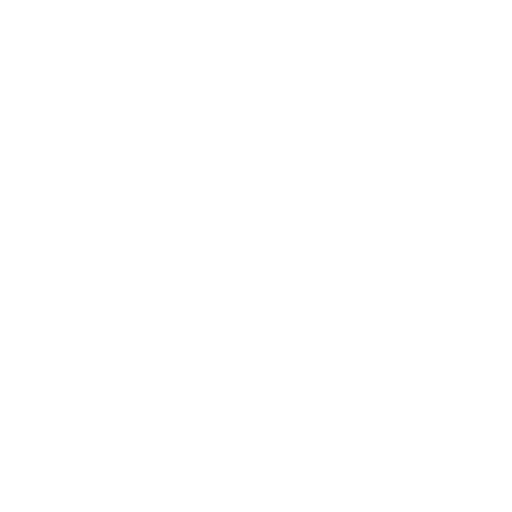
t = 0.00 s
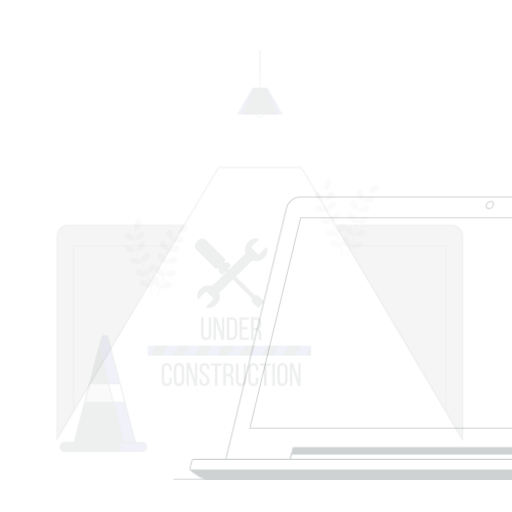
t = 0.15 s
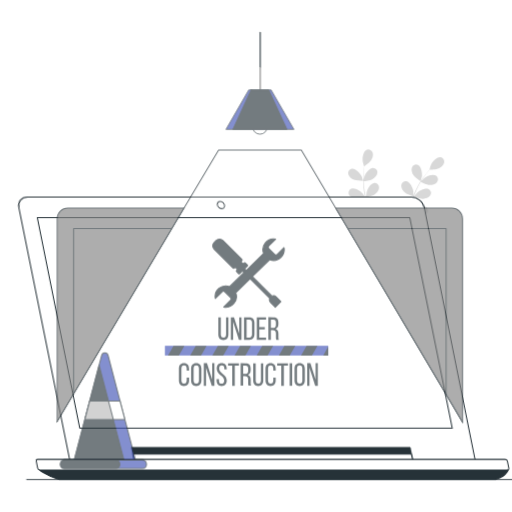
t = 0.45 s
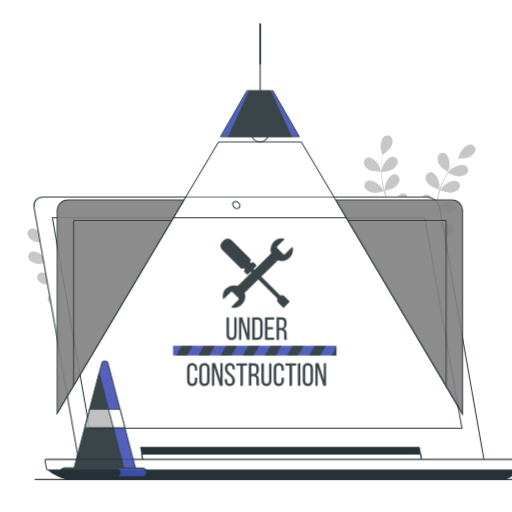
t = 0.60 s
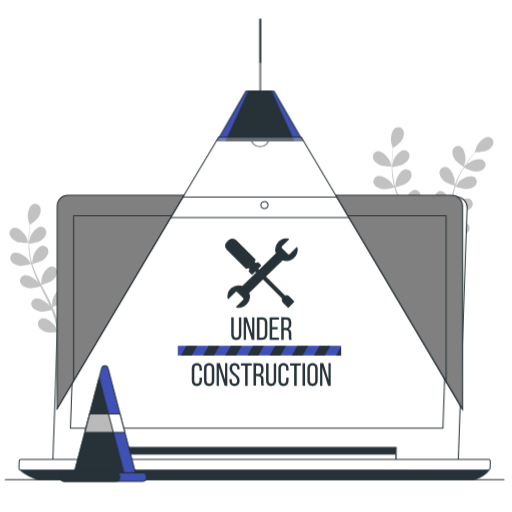
t = 0.80 s
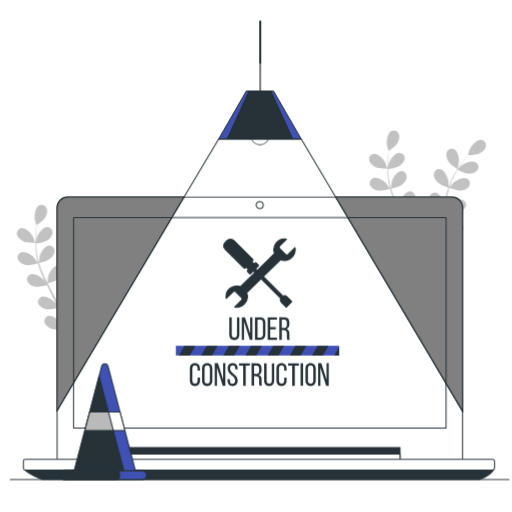
t = 1.00 s

The animated SVG that drew these frames (rendered in a browser with its animation timeline set to each time). Animation: 5 CSS @keyframes rules; one cycle of 1.00 s.

<svg class="animated" id="freepik_stories-under-construction" xmlns="http://www.w3.org/2000/svg" viewBox="0 0 500 500" version="1.1" xmlns:xlink="http://www.w3.org/1999/xlink" xmlns:svgjs="http://svgjs.com/svgjs"><style>svg#freepik_stories-under-construction:not(.animated) .animable {opacity: 0;}svg#freepik_stories-under-construction.animated #freepik--Plants--inject-16 {animation: 1s 1 forwards cubic-bezier(.36,-0.01,.5,1.38) zoomIn;animation-delay: 0s;}svg#freepik_stories-under-construction.animated #freepik--Device--inject-16 {animation: 1s 1 forwards cubic-bezier(.36,-0.01,.5,1.38) lightSpeedRight;animation-delay: 0s;}svg#freepik_stories-under-construction.animated #freepik--Sign--inject-16 {animation: 1s 1 forwards cubic-bezier(.36,-0.01,.5,1.38) slideLeft;animation-delay: 0s;}svg#freepik_stories-under-construction.animated #freepik--Cone--inject-16 {animation: 1s 1 forwards cubic-bezier(.36,-0.01,.5,1.38) slideDown;animation-delay: 0s;}svg#freepik_stories-under-construction.animated #freepik--Lamp--inject-16 {animation: 1s 1 forwards cubic-bezier(.36,-0.01,.5,1.38) zoomIn;animation-delay: 0s;}svg#freepik_stories-under-construction.animated #freepik--Shade--inject-16 {animation: 1s 1 forwards cubic-bezier(.36,-0.01,.5,1.38) slideUp;animation-delay: 0s;}            @keyframes zoomIn {                0% {                    opacity: 0;                    transform: scale(0.5);                }                100% {                    opacity: 1;                    transform: scale(1);                }            }                    @keyframes lightSpeedRight {              from {                transform: translate3d(50%, 0, 0) skewX(-20deg);                opacity: 0;              }              60% {                transform: skewX(10deg);                opacity: 1;              }              80% {                transform: skewX(-2deg);              }              to {                opacity: 1;                transform: translate3d(0, 0, 0);              }            }                    @keyframes slideLeft {                0% {                    opacity: 0;                    transform: translateX(-30px);                }                100% {                    opacity: 1;                    transform: translateX(0);                }            }                    @keyframes slideDown {                0% {                    opacity: 0;                    transform: translateY(-30px);                }                100% {                    opacity: 1;                    transform: translateY(0);                }            }                    @keyframes slideUp {                0% {                    opacity: 0;                    transform: translateY(30px);                }                100% {                    opacity: 1;                    transform: inherit;                }            }        </style><g id="freepik--Plants--inject-16" class="animable" style="transform-origin: 245.537px 231.828px;"><path d="M367.23,163.35c3.21,1.4,11.06,1.22,11.06,1.22s-1.69-5.14-1.83-5.45c-1.73-3.6-7.17-9.55-11.61-9a5.29,5.29,0,0,0-4.24,6.63C361.34,159.87,364.49,162.15,367.23,163.35Z" style="fill: rgb(194, 194, 194); transform-origin: 369.354px 157.331px;" id="elaqi33ix3xp9" class="animable"></path><path d="M446.63,165.07c.06.05,1.42-5.21,1.47-5.55.55-4-.71-11.93-4.74-13.87a5.29,5.29,0,0,0-7.2,3.19c-1.08,3,.29,6.6,1.91,9.11C440,160.89,446.62,165.07,446.63,165.07Z" style="fill: rgb(194, 194, 194); transform-origin: 441.999px 155.128px;" id="eld0wu7jtexof" class="animable"></path><path d="M470.06,136.63c-4.45-.48-9.73,5.61-11.36,9.26-.14.32-1.77,5.5-1.69,5.5h.1c-.84,1-1.73,2-2.69,3.14-1.73,2.13-3.68,4.56-5.62,7.35a93.18,93.18,0,0,0-5.83,9.29,68.83,68.83,0,0,0-5,11.22.57.57,0,0,0,0,.14c0-1.31,0-5-.07-5.26-.52-4-3.84-11.31-8.24-12.12a5.28,5.28,0,0,0-6.1,5c-.26,3.15,2,6.3,4.25,8.29,2.51,2.24,9.47,4.41,10,4.58a95,95,0,0,0-2.95,12.15c-.42,2.39-.78,4.81-1.1,7.25,0-1.13,0-2.15-.06-2.29-.52-4-3.84-11.31-8.23-12.12a5.29,5.29,0,0,0-6.11,5c-.26,3.15,2,6.3,4.25,8.29s8.16,4,9.73,4.48l-.36,2.81c-.53,4.48-1.05,9-1.69,13.35-.22,1.54-.5,3.05-.77,4.56,0-1,0-1.85-.06-2-.51-4-3.83-11.31-8.23-12.12a5.28,5.28,0,0,0-6.1,5c-.26,3.14,2,6.29,4.25,8.28s7.58,3.79,9.44,4.39c-.33,1.54-.65,3.09-1,4.57-.28,1-.49,2-.83,3s-.64,2-.95,2.94c-.67,1.85-1.35,3.76-2.06,5.54-.47,1.25-.95,2.42-1.43,3.61.24-1.53.65-4.54.66-4.8a20.53,20.53,0,0,0-2.76-10,6.57,6.57,0,0,0-.07-1.17,5.29,5.29,0,0,0-6.47-4.49c-4.32,1.15-7.07,8.74-7.27,12.73,0,.23.14,2.8.27,4.42-.22-.94-.42-1.86-.66-2.82-.45-1.91-1-3.81-1.5-5.85l-.89-3c-.28-1-.7-2-1.05-3-.85-2.33-1.83-4.66-2.87-7,1.67-.4,7.59-1.91,10-3.74s4.87-4.78,4.85-7.94a5.29,5.29,0,0,0-5.71-5.42c-4.45.48-8.31,7.57-9.12,11.48,0,.24-.31,3.11-.42,4.69-.64-1.39-1.27-2.78-2-4.17-2-4-4.13-8-6.24-12-.65-1.22-1.28-2.44-1.92-3.67.6-.13,7.68-1.77,10.34-3.82,2.36-1.81,4.87-4.78,4.85-7.94a5.29,5.29,0,0,0-5.71-5.42c-4.45.48-8.31,7.57-9.12,11.48-.06.29-.43,4.43-.47,5.48-1.4-2.69-2.77-5.39-4-8.11a92.64,92.64,0,0,1-4.36-11.27c.28-.07,7.67-1.75,10.4-3.84,2.36-1.81,4.87-4.78,4.85-7.94a5.29,5.29,0,0,0-5.72-5.42c-4.44.48-8.3,7.57-9.11,11.48-.05.25-.34,3.4-.44,4.9l-.25,0a67.88,67.88,0,0,1-2.28-11.94c-.25-2.22-.36-4.36-.43-6.44,1.41-.17,7.84-1,10.5-2.64s5.38-4.22,5.7-7.36a5.29,5.29,0,0,0-5.09-6c-4.47,0-9.08,6.61-10.31,10.41-.07.21-.52,2.38-.82,4,0-.94-.05-1.91-.05-2.81,0-3.38.22-6.48.44-9.22.13-1.56.28-3,.44-4.28,1.29-.89,6.46-4.54,8.05-7.15s2.83-6.22,1.67-9.16a5.3,5.3,0,0,0-7.29-3c-4,2-5,10-4.36,14,.06.34,1.56,5.56,1.63,5.52l.07-.06c-.17,1.27-.34,2.62-.5,4.1-.27,2.74-.56,5.84-.64,9.24a96.08,96.08,0,0,0,.27,11,68,68,0,0,0,2,12.1s0,.09,0,.14c-.7-1.11-2.77-4.13-3-4.35-2.61-3-9.43-7.32-13.55-5.57a5.29,5.29,0,0,0-2.35,7.52c1.52,2.77,5.17,4.13,8.12,4.57,3.33.48,10.33-1.55,10.89-1.72a92.33,92.33,0,0,0,4.25,11.76c1,2.23,2,4.45,3.07,6.66-.64-.94-1.22-1.77-1.31-1.88-2.61-3-9.44-7.32-13.55-5.57a5.29,5.29,0,0,0-2.35,7.52c1.52,2.77,5.16,4.14,8.11,4.57s9-1.18,10.59-1.63c.42.85.83,1.69,1.25,2.53,2,4,4.07,8.07,6,12.07.66,1.41,1.26,2.83,1.87,4.24-.57-.83-1.06-1.53-1.14-1.62-2.61-3-9.44-7.32-13.55-5.57a5.28,5.28,0,0,0-2.35,7.51c1.52,2.77,5.16,4.14,8.11,4.57s8.42-1,10.31-1.55c.57,1.47,1.16,2.94,1.65,4.38.32,1,.69,1.94.95,2.95s.55,2,.83,3c.46,1.91.94,3.88,1.34,5.75.29,1.31.54,2.55.8,3.81-.65-1.42-2-4.16-2.1-4.37-2.13-3.38-8.22-8.67-12.56-7.56a5.28,5.28,0,0,0-3.45,7.07c1.08,3,4.47,4.87,7.32,5.75,3.15,1,10.1.08,11,0,.41,2.08.8,4.11,1.13,6,.58,3.26,1,6.26,1.42,8.93h2.89c-.46-2.8-1-6-1.7-9.42-.42-2.11-.9-4.35-1.42-6.66a60.11,60.11,0,0,0,6.11-2.87c2.29,2.48,8.16,5.38,8.92,5.75-.8,2-1.6,3.86-2.38,5.64-1.2,2.76-2.35,5.29-3.42,7.56h3.09c.89-2,1.82-4.18,2.77-6.53.82-2,1.66-4.13,2.5-6.34.84.18,7.72,1.58,10.93.85,2.91-.66,6.43-2.3,7.73-5.18a5.28,5.28,0,0,0-2.92-7.31c-4.24-1.43-10.71,3.39-13.08,6.6-.14.19-1.43,2.42-2.22,3.84.34-.91.68-1.78,1-2.72.68-1.84,1.3-3.7,2-5.7.29-1,.59-2,.88-3s.53-2.06.8-3.1c.58-2.42,1-4.9,1.46-7.41,1.61.59,7.38,2.6,10.37,2.39s6.71-1.31,8.43-4a5.29,5.29,0,0,0-1.78-7.68c-4-2-11.1,1.73-13.93,4.55-.17.18-2,2.43-2.94,3.68.23-1.51.48-3,.67-4.55.55-4.44,1-8.94,1.41-13.43.13-1.38.28-2.75.42-4.12.58.21,7.38,2.75,10.73,2.51,3-.21,6.71-1.3,8.43-4a5.28,5.28,0,0,0-1.78-7.67c-4-2.05-11.1,1.73-13.93,4.55-.21.21-2.8,3.45-3.42,4.31.32-3,.66-6,1.13-9a93.18,93.18,0,0,1,2.57-11.81c.27.1,7.36,2.78,10.79,2.53,3-.2,6.71-1.3,8.43-3.94a5.29,5.29,0,0,0-1.78-7.68c-4-2-11.1,1.73-13.93,4.55-.18.18-2.16,2.65-3.07,3.85l-.23-.12a68.9,68.9,0,0,1,4.69-11.22c1-2,2.1-3.83,3.2-5.6,1.27.63,7.1,3.46,10.21,3.59s6.81-.56,8.81-3a5.29,5.29,0,0,0-.92-7.82c-3.73-2.47-11.22.5-14.35,3-.17.13-1.74,1.7-2.87,2.86.51-.79,1-1.62,1.51-2.37,1.87-2.82,3.76-5.28,5.45-7.45,1-1.23,1.87-2.32,2.73-3.33,1.57,0,7.89-.22,10.66-1.51s5.79-3.64,6.44-6.73A5.29,5.29,0,0,0,470.06,136.63Z" style="fill: rgb(194, 194, 194); transform-origin: 417.81px 195.593px;" id="el7qeqzm2dp9d" class="animable"></path><path d="M23.26,235.89c3.21,1.4,11.06,1.22,11.06,1.22s-1.69-5.13-1.83-5.45c-1.73-3.6-7.17-9.55-11.61-8.95a5.29,5.29,0,0,0-4.24,6.63C17.37,232.41,20.52,234.69,23.26,235.89Z" style="fill: rgb(194, 194, 194); transform-origin: 25.3843px 229.893px;" id="el1mr0r53yj67" class="animable"></path><path d="M102.66,237.62c.06,0,1.42-5.22,1.47-5.56.55-4-.71-11.92-4.74-13.87a5.29,5.29,0,0,0-7.2,3.19c-1.08,3,.29,6.61,1.91,9.11C96,233.43,102.65,237.61,102.66,237.62Z" style="fill: rgb(194, 194, 194); transform-origin: 98.0286px 227.672px;" id="elxmzmpab4rlr" class="animable"></path><path d="M126.09,209.17c-4.45-.48-9.73,5.61-11.36,9.26-.14.32-1.77,5.5-1.69,5.5h.1c-.84.95-1.73,2-2.69,3.14-1.73,2.14-3.68,4.57-5.62,7.35A95,95,0,0,0,99,243.71a68.83,68.83,0,0,0-5,11.22.57.57,0,0,0,0,.14c0-1.31,0-5-.07-5.26-.52-4-3.84-11.31-8.24-12.12a5.29,5.29,0,0,0-6.1,5c-.26,3.14,2,6.29,4.25,8.28,2.51,2.24,9.47,4.41,10,4.58a95.36,95.36,0,0,0-2.95,12.15c-.42,2.39-.78,4.82-1.1,7.25,0-1.13,0-2.15-.06-2.29-.52-4-3.84-11.31-8.23-12.12a5.3,5.3,0,0,0-6.11,5c-.26,3.14,2,6.29,4.25,8.28s8.16,4,9.73,4.49l-.36,2.8c-.53,4.49-1,9-1.69,13.35-.22,1.54-.5,3.05-.77,4.57,0-1,0-1.86-.06-2-.51-4-3.83-11.31-8.23-12.12a5.29,5.29,0,0,0-6.1,5c-.26,3.14,2,6.29,4.25,8.28s7.58,3.79,9.44,4.39c-.33,1.55-.65,3.09-1,4.57-.28,1-.49,2-.83,3s-.64,2-.95,2.94c-.67,1.85-1.35,3.76-2.06,5.54-.47,1.25-1,2.43-1.43,3.61.24-1.53.65-4.54.66-4.8a20.5,20.5,0,0,0-2.76-10,6.62,6.62,0,0,0-.07-1.18,5.3,5.3,0,0,0-6.47-4.49c-4.32,1.16-7.07,8.74-7.27,12.73,0,.23.14,2.8.27,4.42-.22-.94-.42-1.86-.66-2.82-.45-1.91-1-3.81-1.5-5.85l-.89-2.95c-.28-1-.7-2-1-3-.85-2.33-1.83-4.66-2.87-7,1.67-.4,7.59-1.91,10-3.74s4.87-4.78,4.85-7.94a5.29,5.29,0,0,0-5.71-5.42c-4.45.49-8.31,7.57-9.12,11.48,0,.24-.31,3.11-.42,4.7-.64-1.4-1.27-2.79-1.95-4.17-2-4-4.13-8-6.24-12-.65-1.23-1.28-2.45-1.92-3.67.6-.14,7.68-1.78,10.34-3.82,2.36-1.82,4.87-4.79,4.85-7.95a5.29,5.29,0,0,0-5.71-5.42c-4.45.49-8.31,7.57-9.12,11.48-.06.3-.43,4.43-.47,5.48-1.4-2.69-2.77-5.39-4-8.11a92,92,0,0,1-4.36-11.27c.28-.06,7.67-1.74,10.4-3.84,2.36-1.81,4.87-4.78,4.85-7.94a5.29,5.29,0,0,0-5.72-5.42c-4.44.48-8.3,7.57-9.11,11.48,0,.26-.34,3.41-.44,4.91l-.25,0a67.7,67.7,0,0,1-2.28-11.94c-.25-2.22-.36-4.36-.43-6.44,1.41-.17,7.84-1,10.5-2.64s5.38-4.22,5.7-7.36a5.29,5.29,0,0,0-5.09-6c-4.47,0-9.08,6.61-10.31,10.41-.07.21-.52,2.38-.82,4,0-.94,0-1.91,0-2.81,0-3.38.22-6.48.44-9.22.13-1.56.28-3,.44-4.27,1.29-.89,6.46-4.55,8-7.16s2.83-6.22,1.67-9.15a5.3,5.3,0,0,0-7.29-3c-4,2.06-5,10-4.36,14,.06.34,1.56,5.57,1.63,5.52l.07-.05c-.17,1.26-.34,2.61-.5,4.09-.27,2.75-.56,5.85-.64,9.24a96.08,96.08,0,0,0,.27,11,68,68,0,0,0,2,12.1c0,.05,0,.09,0,.14-.7-1.11-2.77-4.13-3-4.35-2.61-3-9.43-7.31-13.55-5.57a5.29,5.29,0,0,0-2.35,7.52c1.52,2.77,5.17,4.14,8.12,4.57,3.33.48,10.33-1.55,10.89-1.71a92.76,92.76,0,0,0,4.25,11.75c1,2.23,2,4.45,3.07,6.66-.64-.93-1.22-1.77-1.31-1.87-2.61-3-9.44-7.32-13.55-5.58A5.29,5.29,0,0,0,27,275.4c1.52,2.77,5.16,4.14,8.11,4.57s9-1.18,10.59-1.63l1.25,2.54c2,4,4.07,8.06,6,12.06.66,1.42,1.26,2.83,1.87,4.24-.57-.83-1.06-1.52-1.14-1.62-2.61-3-9.44-7.32-13.55-5.57a5.29,5.29,0,0,0-2.35,7.52c1.52,2.76,5.16,4.13,8.11,4.56s8.42-1,10.31-1.54c.57,1.46,1.16,2.93,1.65,4.38.32,1,.69,1.93.95,2.94s.55,2,.83,3c.46,1.91.94,3.88,1.34,5.76.29,1.3.54,2.54.8,3.8-.65-1.41-2-4.15-2.1-4.37-2.13-3.38-8.22-8.66-12.56-7.56a5.29,5.29,0,0,0-3.45,7.08c1.08,3,4.47,4.87,7.32,5.74,3.15,1,10.1.08,11,0,.41,2.08.8,4.11,1.13,6,.58,3.26,1,6.26,1.42,8.93h2.89c-.46-2.8-1-6-1.7-9.41-.42-2.11-.9-4.36-1.42-6.67a55.77,55.77,0,0,0,6.11-2.87c2.29,2.48,8.16,5.38,8.92,5.75-.8,2-1.6,3.86-2.38,5.64-1.2,2.77-2.35,5.29-3.42,7.56h3.09c.89-2,1.82-4.18,2.77-6.53.82-2,1.66-4.13,2.5-6.34.84.18,7.72,1.58,10.93.85,2.91-.65,6.43-2.3,7.73-5.18a5.28,5.28,0,0,0-2.92-7.31c-4.24-1.42-10.71,3.39-13.08,6.6-.14.19-1.43,2.42-2.22,3.84.34-.91.68-1.78,1-2.72.68-1.84,1.3-3.7,2-5.7.29-1,.59-2,.88-3s.53-2.06.8-3.1c.58-2.42,1-4.9,1.46-7.41,1.61.59,7.38,2.6,10.37,2.39s6.71-1.3,8.43-3.95a5.28,5.28,0,0,0-1.78-7.67c-4-2.05-11.1,1.73-13.93,4.54-.17.18-2,2.43-2.94,3.68.23-1.51.48-3,.67-4.55.55-4.43,1-8.94,1.41-13.43.13-1.38.28-2.75.42-4.12.58.22,7.38,2.75,10.73,2.51,3-.2,6.71-1.3,8.43-3.94a5.29,5.29,0,0,0-1.78-7.68c-4-2.05-11.1,1.73-13.93,4.55-.21.21-2.8,3.45-3.42,4.31.32-3,.66-6,1.13-9a93.56,93.56,0,0,1,2.57-11.81c.27.1,7.36,2.78,10.79,2.54,3-.21,6.71-1.31,8.43-4a5.28,5.28,0,0,0-1.78-7.67c-4-2.05-11.1,1.72-13.93,4.54-.18.19-2.16,2.65-3.07,3.85l-.23-.12a68.42,68.42,0,0,1,4.69-11.21c1-2,2.1-3.84,3.2-5.61,1.27.63,7.1,3.47,10.21,3.59s6.81-.56,8.81-3a5.29,5.29,0,0,0-.92-7.82c-3.73-2.47-11.22.5-14.35,3-.17.14-1.74,1.7-2.87,2.86.51-.79,1-1.62,1.51-2.37,1.87-2.82,3.76-5.28,5.45-7.45,1-1.22,1.87-2.31,2.73-3.32,1.57,0,7.89-.22,10.66-1.52s5.79-3.64,6.44-6.72A5.29,5.29,0,0,0,126.09,209.17Z" style="fill: rgb(194, 194, 194); transform-origin: 73.9422px 268.123px;" id="elns9ca22ft4" class="animable"></path></g><g id="freepik--Device--inject-16" class="animable" style="transform-origin: 253.5px 330.4px;"><path d="M66.26,192.47h375a10.46,10.46,0,0,1,10.46,10.46v246.5a0,0,0,0,1,0,0H55.81a0,0,0,0,1,0,0V202.92A10.46,10.46,0,0,1,66.26,192.47Z" style="fill: rgb(255, 255, 255); stroke: rgb(38, 50, 56); stroke-linecap: round; stroke-linejoin: round; transform-origin: 253.765px 320.95px;" id="elh59vc4z5gq" class="animable"></path><rect x="71.87" y="212.54" width="363.76" height="205.57" style="fill: none; stroke: rgb(38, 50, 56); stroke-linecap: round; stroke-linejoin: round; transform-origin: 253.75px 315.325px;" id="elrd7ex1j2q5" class="animable"></rect><rect x="118.62" y="437.06" width="272.07" height="13.4" style="fill: rgb(38, 50, 56); stroke: rgb(38, 50, 56); stroke-linecap: round; stroke-linejoin: round; transform-origin: 254.655px 443.76px;" id="elvdqvv0dal89" class="animable"></rect><rect x="118.62" y="443.51" width="272.07" height="6.95" style="fill: rgb(255, 255, 255); stroke: rgb(38, 50, 56); stroke-linecap: round; stroke-linejoin: round; transform-origin: 254.655px 446.985px;" id="eladmlt3x25od" class="animable"></rect><path d="M23.79,458.4s4.47,5.47,17.88,9.93h426s9.93-2.48,14.4-9.43Z" style="fill: rgb(38, 50, 56); stroke: rgb(38, 50, 56); stroke-linecap: round; stroke-linejoin: round; transform-origin: 252.93px 463.365px;" id="elk99z7kvg4l" class="animable"></path><rect x="22.89" y="448.62" width="460.11" height="10.44" rx="1.89" style="fill: rgb(255, 255, 255); stroke: rgb(38, 50, 56); stroke-linecap: round; stroke-linejoin: round; transform-origin: 252.945px 453.84px;" id="elxmjnfeonw7" class="animable"></rect><path d="M257.14,200.24a3.48,3.48,0,1,0-3.48,3.47A3.48,3.48,0,0,0,257.14,200.24Z" style="fill: rgb(255, 255, 255); stroke: rgb(38, 50, 56); stroke-linecap: round; stroke-linejoin: round; transform-origin: 253.66px 200.23px;" id="elkoh9yfk5gf" class="animable"></path><line x1="10" y1="468.33" x2="497" y2="468.33" style="fill: none; stroke: rgb(38, 50, 56); stroke-linecap: round; stroke-linejoin: round; transform-origin: 253.5px 468.33px;" id="elt39j5mn1xxk" class="animable"></line></g><g id="freepik--Sign--inject-16" class="animable" style="transform-origin: 251.48px 305.116px;"><path d="M285.22,251.12a10.43,10.43,0,0,0,2.87-9.38l-6.55,6.54a2,2,0,0,1-2.8,0l-5.44-5.44a2,2,0,0,1,0-2.8l6.54-6.55a10.45,10.45,0,0,0-11.73,14L251.21,264l-1.63-1.63,2.66-2.66a.74.74,0,0,0,0-1l-2.06-2.05a.72.72,0,0,0-1,0l-1,1-2.23-2.22.86-.86a1,1,0,0,0,0-1.37l-18.44-18.44a4.73,4.73,0,0,0-6.69,0l-1.88,1.88a4.73,4.73,0,0,0,0,6.69l18.44,18.44a1,1,0,0,0,1.37,0l.85-.86,2.23,2.23-1,1a.72.72,0,0,0,0,1l2,2.06a.74.74,0,0,0,1,0l2.66-2.66,1.6,1.6-14,13.67a10.44,10.44,0,0,0-14,11.73l6.55-6.54a2,2,0,0,1,2.8,0l5.44,5.44a2,2,0,0,1,0,2.8l-6.54,6.55a10.45,10.45,0,0,0,11.73-14l14-13.66,19.1,19.1a3.92,3.92,0,0,0,.88,4.18l4.61,4.61,5.53-5.53-4.61-4.61a3.92,3.92,0,0,0-4.18-.88L257.16,270l16.89-16.49A10.45,10.45,0,0,0,285.22,251.12Z" style="fill: rgb(38, 50, 56); stroke: rgb(38, 50, 56); stroke-linecap: round; stroke-linejoin: round; transform-origin: 253.349px 266.666px;" id="ela1qbruqyt89" class="animable"></path><path d="M226.33,326.59c0,2,.79,3.17,2.58,3.17s2.54-1.19,2.54-3.17V309.78h2.3v16.69c0,3.33-1.54,5.56-4.94,5.56s-4.9-2.23-4.9-5.56V309.78h2.42Z" style="fill: rgb(38, 50, 56); transform-origin: 228.83px 320.905px;" id="elpigtlhxskla" class="animable"></path><path d="M238.33,331.78h-2.2v-22h3.11l5.09,15.9v-15.9h2.17v22H244L238.33,314Z" style="fill: rgb(38, 50, 56); transform-origin: 241.315px 320.78px;" id="elg0zsb7wq9hm" class="animable"></path><path d="M254.17,309.78c3.42,0,5,2.08,5,5.47v11.09c0,3.36-1.57,5.44-5,5.44H249v-22Zm0,19.76c1.76,0,2.61-1.09,2.61-3.11V315.12c0-2-.85-3.11-2.64-3.11h-2.64v17.53Z" style="fill: rgb(38, 50, 56); transform-origin: 254.085px 320.78px;" id="ello682ovgrz" class="animable"></path><path d="M269.28,319.52v2.2H263.9v7.82h6.6v2.24h-9.05v-22h9.05V312h-6.6v7.51Z" style="fill: rgb(38, 50, 56); transform-origin: 265.975px 320.78px;" id="els6g0vcry42n" class="animable"></path><path d="M277.66,309.78c3.46,0,4.9,1.76,4.9,5v1.79c0,2.42-.85,3.93-2.73,4.53,2,.59,2.76,2.23,2.76,4.58v3.43a5.64,5.64,0,0,0,.44,2.64h-2.48a5.83,5.83,0,0,1-.41-2.68v-3.45c0-2.48-1.16-3.27-3.2-3.27h-1.73v9.4h-2.45v-22ZM277,320.15c2,0,3.11-.63,3.11-3V315c0-2-.72-3-2.54-3h-2.39v8.14Z" style="fill: rgb(38, 50, 56); transform-origin: 277.895px 320.75px;" id="el6mxwrkvyl4g" class="animable"></path><path d="M195.28,360v2H193v-2.11c0-2-.79-3.17-2.58-3.17s-2.58,1.19-2.58,3.17V371.5c0,2,.82,3.17,2.58,3.17s2.58-1.19,2.58-3.17v-2.86h2.32v2.73c0,3.33-1.57,5.53-5,5.53s-4.93-2.2-4.93-5.53V360c0-3.33,1.57-5.53,4.93-5.53S195.28,356.67,195.28,360Z" style="fill: rgb(38, 50, 56); transform-origin: 190.355px 365.685px;" id="elkdoxr3wposr" class="animable"></path><path d="M197.32,360c0-3.36,1.67-5.53,5-5.53s5.06,2.17,5.06,5.53v11.37c0,3.33-1.67,5.53-5.06,5.53s-5-2.2-5-5.53Zm2.42,11.5c0,2,.85,3.17,2.61,3.17s2.61-1.16,2.61-3.17V359.87c0-2-.82-3.17-2.61-3.17s-2.61,1.19-2.61,3.17Z" style="fill: rgb(38, 50, 56); transform-origin: 202.35px 365.685px;" id="el5hc4670w9wq" class="animable"></path><path d="M211.9,376.68h-2.2v-22h3.11l5.09,15.9v-15.9h2.17v22h-2.55L211.9,358.9Z" style="fill: rgb(38, 50, 56); transform-origin: 214.885px 365.68px;" id="elx0jum0y3aih" class="animable"></path><path d="M232.1,360v.59h-2.33v-.72c0-2-.75-3.14-2.51-3.14s-2.51,1.16-2.51,3.11c0,4.93,7.38,5.4,7.38,11.59,0,3.33-1.6,5.5-5,5.5s-4.93-2.17-4.93-5.5v-1.25h2.3v1.38c0,2,.81,3.14,2.57,3.14s2.58-1.16,2.58-3.14c0-4.9-7.35-5.37-7.35-11.56,0-3.4,1.57-5.5,4.87-5.5S232.1,356.64,232.1,360Z" style="fill: rgb(38, 50, 56); transform-origin: 227.165px 365.715px;" id="elhsic6uryiyq" class="animable"></path><path d="M237.47,376.68V356.92h-4.06v-2.23H244v2.23h-4.05v19.76Z" style="fill: rgb(38, 50, 56); transform-origin: 238.705px 365.685px;" id="el2tg8e6imd15" class="animable"></path><path d="M250.57,354.69c3.45,0,4.9,1.76,4.9,5v1.8c0,2.41-.85,3.92-2.73,4.52,2,.6,2.76,2.23,2.76,4.59V374a5.47,5.47,0,0,0,.44,2.64h-2.48a5.65,5.65,0,0,1-.41-2.67v-3.46c0-2.48-1.16-3.26-3.21-3.26h-1.72v9.39h-2.45v-22Zm-.63,10.37c1.95,0,3.11-.63,3.11-3v-2.11c0-2-.72-3-2.55-3h-2.38v8.14Z" style="fill: rgb(38, 50, 56); transform-origin: 250.805px 365.64px;" id="elkt72bdwmotj" class="animable"></path><path d="M260.37,371.5c0,2,.78,3.17,2.57,3.17s2.55-1.19,2.55-3.17V354.69h2.29v16.68c0,3.33-1.54,5.56-4.93,5.56s-4.9-2.23-4.9-5.56V354.69h2.42Z" style="fill: rgb(38, 50, 56); transform-origin: 262.865px 365.81px;" id="elu4skc526mvl" class="animable"></path><path d="M279.91,360v2h-2.33v-2.11c0-2-.78-3.17-2.57-3.17s-2.58,1.19-2.58,3.17V371.5c0,2,.82,3.17,2.58,3.17s2.57-1.19,2.57-3.17v-2.86h2.33v2.73c0,3.33-1.57,5.53-5,5.53s-4.93-2.2-4.93-5.53V360c0-3.33,1.57-5.53,4.93-5.53S279.91,356.67,279.91,360Z" style="fill: rgb(38, 50, 56); transform-origin: 274.945px 365.685px;" id="elozukq4u1q1k" class="animable"></path><path d="M285.34,376.68V356.92h-4v-2.23h10.55v2.23h-4v19.76Z" style="fill: rgb(38, 50, 56); transform-origin: 286.615px 365.685px;" id="elgf0zxqgae1s" class="animable"></path><path d="M296,354.69v22h-2.45v-22Z" style="fill: rgb(38, 50, 56); transform-origin: 294.775px 365.69px;" id="elxb8267cys2" class="animable"></path><path d="M298.31,360c0-3.36,1.67-5.53,5-5.53s5.06,2.17,5.06,5.53v11.37c0,3.33-1.67,5.53-5.06,5.53s-5-2.2-5-5.53Zm2.42,11.5c0,2,.85,3.17,2.61,3.17s2.61-1.16,2.61-3.17V359.87c0-2-.82-3.17-2.61-3.17s-2.61,1.19-2.61,3.17Z" style="fill: rgb(38, 50, 56); transform-origin: 303.34px 365.685px;" id="elnxjwzv4vvlf" class="animable"></path><path d="M312.89,376.68h-2.2v-22h3.11l5.09,15.9v-15.9h2.17v22h-2.55l-5.62-17.78Z" style="fill: rgb(38, 50, 56); transform-origin: 315.875px 365.68px;" id="el0nhfkv0l587n" class="animable"></path><rect x="171.72" y="337.62" width="159.52" height="9.51" style="fill: rgb(63, 81, 181); transform-origin: 251.48px 342.375px;" id="elpvpjiuwly8i" class="animable"></rect><polygon points="234.11 337.62 223.49 337.62 218.04 347.12 228.66 347.12 234.11 337.62" style="fill: rgb(38, 50, 56); transform-origin: 226.075px 342.37px;" id="el0j6wlp63tolm" class="animable"></polygon><polygon points="331.24 347.12 331.24 338.54 326.32 347.12 331.24 347.12" style="fill: rgb(38, 50, 56); transform-origin: 328.78px 342.83px;" id="elajla1plo0l5" class="animable"></polygon><polygon points="255.76 337.62 245.14 337.62 239.7 347.12 250.32 347.12 255.76 337.62" style="fill: rgb(38, 50, 56); transform-origin: 247.73px 342.37px;" id="el3b8mdb75fz8" class="animable"></polygon><polygon points="212.45 337.62 201.83 337.62 196.38 347.12 207.01 347.12 212.45 337.62" style="fill: rgb(38, 50, 56); transform-origin: 204.415px 342.37px;" id="elfkensxioaul" class="animable"></polygon><polygon points="174.73 347.12 185.35 347.12 190.8 337.62 180.17 337.62 174.73 347.12" style="fill: rgb(38, 50, 56); transform-origin: 182.765px 342.37px;" id="elzhmmnenao9" class="animable"></polygon><polygon points="320.73 337.62 310.11 337.62 304.67 347.12 315.29 347.12 320.73 337.62" style="fill: rgb(38, 50, 56); transform-origin: 312.7px 342.37px;" id="elkbaskalonyt" class="animable"></polygon><polygon points="277.42 337.62 266.8 337.62 261.35 347.12 271.98 347.12 277.42 337.62" style="fill: rgb(38, 50, 56); transform-origin: 269.385px 342.37px;" id="elcxz7rrguepo" class="animable"></polygon><polygon points="299.08 337.62 288.45 337.62 283.01 347.12 293.63 347.12 299.08 337.62" style="fill: rgb(38, 50, 56); transform-origin: 291.045px 342.37px;" id="ela1e5yuacxzt" class="animable"></polygon></g><g id="freepik--Cone--inject-16" class="animable" style="transform-origin: 101px 411.798px;"><path d="M99.24,357.75,71.92,462.12h60.93L105.53,357.75A3.23,3.23,0,0,0,99.24,357.75Z" style="fill: rgb(63, 81, 181); stroke: rgb(38, 50, 56); stroke-linecap: round; stroke-linejoin: round; transform-origin: 102.385px 408.688px;" id="elijb6qvca9gd" class="animable"></path><polygon points="71.92 462.12 121.56 462.12 96.74 367.29 71.92 462.12" style="fill: rgb(38, 50, 56); stroke: rgb(38, 50, 56); stroke-linecap: round; stroke-linejoin: round; transform-origin: 96.74px 414.705px;" id="elg6h0k689ccq" class="animable"></polygon><rect x="59" y="459.83" width="84" height="8.51" rx="4" style="fill: rgb(63, 81, 181); stroke: rgb(38, 50, 56); stroke-linecap: round; stroke-linejoin: round; transform-origin: 101px 464.085px;" id="elj9r9kvrmkxf" class="animable"></rect><rect x="59" y="459.83" width="57.99" height="8.51" rx="4" style="fill: rgb(38, 50, 56); stroke: rgb(38, 50, 56); stroke-linecap: round; stroke-linejoin: round; transform-origin: 87.995px 464.085px;" id="elbkbphhmsht" class="animable"></rect><polygon points="82.82 420.49 121.95 420.49 117.22 402.41 87.55 402.41 82.82 420.49" style="fill: rgb(255, 255, 255); stroke: rgb(38, 50, 56); stroke-linecap: round; stroke-linejoin: round; transform-origin: 102.385px 411.45px;" id="elzemwlip47im" class="animable"></polygon><polygon points="82.82 420.49 110.67 420.49 105.94 402.41 87.55 402.41 82.82 420.49" style="fill: rgb(186, 186, 186); stroke: rgb(38, 50, 56); stroke-linecap: round; stroke-linejoin: round; transform-origin: 96.745px 411.45px;" id="el8kcynl239a" class="animable"></polygon></g><g id="freepik--Lamp--inject-16" class="animable" style="transform-origin: 253.85px 82.9713px;"><g id="elgdjpwcvjlxl"><circle cx="253.88" cy="132.67" r="8.77" style="fill: rgb(255, 255, 255); stroke: rgb(38, 50, 56); stroke-linecap: round; stroke-linejoin: round; transform-origin: 253.88px 132.67px; transform: rotate(-45deg);" class="animable"></circle></g><line x1="254.13" y1="61.84" x2="254.13" y2="20.87" style="fill: none; stroke: rgb(38, 50, 56); stroke-linecap: round; stroke-linejoin: round; stroke-width: 2px; transform-origin: 254.13px 41.355px;" id="el0y4ec6ju8nf" class="animable"></line><line x1="254.13" y1="88.9" x2="254.13" y2="61.84" style="fill: none; stroke: gray; stroke-miterlimit: 10; stroke-width: 2px; transform-origin: 254.13px 75.37px;" id="elij8zixqht0n" class="animable"></line><polygon points="240.54 88.9 213.47 135.8 294.23 135.8 267.15 88.9 240.54 88.9" style="fill: rgb(63, 81, 181); stroke: rgb(38, 50, 56); stroke-miterlimit: 10; stroke-width: 0.972732px; transform-origin: 253.85px 112.35px;" id="elrqqfxfojlt" class="animable"></polygon><polygon points="243.26 88.9 221.71 135.8 285.99 135.8 264.44 88.9 243.26 88.9" style="fill: rgb(38, 50, 56); stroke: rgb(38, 50, 56); stroke-linecap: round; stroke-linejoin: round; transform-origin: 253.85px 112.35px;" id="el0o3mhamxppy" class="animable"></polygon></g><g id="freepik--Shade--inject-16" class="animable" style="transform-origin: 253.745px 268.705px;"><path d="M179.69,192.47H66.26a10.45,10.45,0,0,0-10.45,10.45V401Z" style="fill: gray; stroke: rgb(38, 50, 56); stroke-miterlimit: 10; transform-origin: 117.75px 296.735px;" id="el88jh23s6aar" class="animable"></path><path d="M327.8,192.47H441.23a10.45,10.45,0,0,1,10.45,10.45V401.61Z" style="fill: gray; stroke: rgb(38, 50, 56); stroke-miterlimit: 10; transform-origin: 389.74px 297.04px;" id="ele657ypo144" class="animable"></path><line x1="179.69" y1="192.47" x2="55.81" y2="401.03" style="fill: none; stroke: rgb(38, 50, 56); stroke-linecap: round; stroke-linejoin: round; transform-origin: 117.75px 296.75px;" id="elunke0qatp7r" class="animable"></line><line x1="327.8" y1="192.47" x2="451.68" y2="401.61" style="fill: none; stroke: rgb(38, 50, 56); stroke-linecap: round; stroke-linejoin: round; transform-origin: 389.74px 297.04px;" id="elfr7b99dmarn" class="animable"></line><polyline points="71.87 374.31 71.87 212.54 167.31 212.54" style="fill: none; stroke: rgb(38, 50, 56); stroke-linecap: round; stroke-linejoin: round; transform-origin: 119.59px 293.425px;" id="ele50isuqlldm" class="animable"></polyline><polyline points="339.91 212.54 435.62 212.54 435.62 375.13" style="fill: none; stroke: rgb(38, 50, 56); stroke-linecap: round; stroke-linejoin: round; transform-origin: 387.765px 293.835px;" id="el4e5ysyoisfs" class="animable"></polyline><g id="elc4i8af1b7sc"><polyline points="327.8 192.47 294.23 135.8 213.47 135.8 179.69 192.47" style="fill: rgb(255, 255, 255); fill-opacity: 0.3; stroke: rgb(38, 50, 56); stroke-miterlimit: 10; transform-origin: 253.745px 164.135px;" class="animable"></polyline></g></g><defs>     <filter id="active" height="200%">         <feMorphology in="SourceAlpha" result="DILATED" operator="dilate" radius="2"></feMorphology>                <feFlood flood-color="#32DFEC" flood-opacity="1" result="PINK"></feFlood>        <feComposite in="PINK" in2="DILATED" operator="in" result="OUTLINE"></feComposite>        <feMerge>            <feMergeNode in="OUTLINE"></feMergeNode>            <feMergeNode in="SourceGraphic"></feMergeNode>        </feMerge>    </filter>    <filter id="hover" height="200%">        <feMorphology in="SourceAlpha" result="DILATED" operator="dilate" radius="2"></feMorphology>                <feFlood flood-color="#ff0000" flood-opacity="0.5" result="PINK"></feFlood>        <feComposite in="PINK" in2="DILATED" operator="in" result="OUTLINE"></feComposite>        <feMerge>            <feMergeNode in="OUTLINE"></feMergeNode>            <feMergeNode in="SourceGraphic"></feMergeNode>        </feMerge>            <feColorMatrix type="matrix" values="0   0   0   0   0                0   1   0   0   0                0   0   0   0   0                0   0   0   1   0 "></feColorMatrix>    </filter></defs></svg>